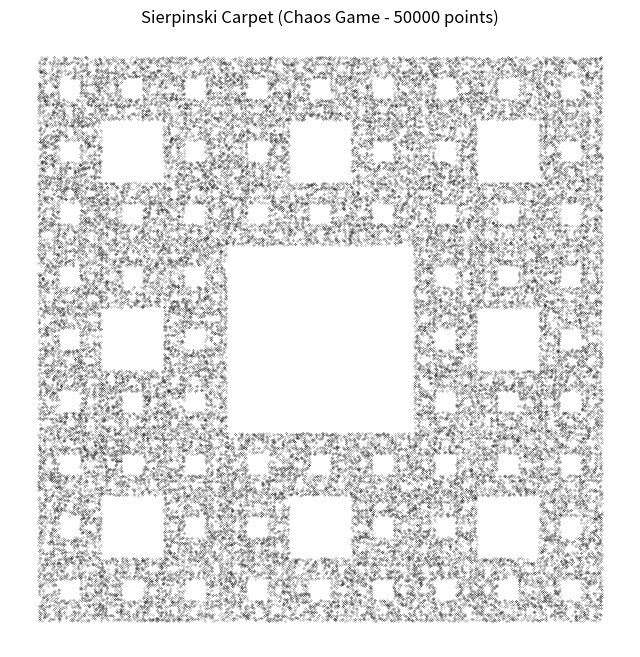

The script that saved this image:
import matplotlib.pyplot as plt
import random

def draw_sierpinski_carpet(iterations=50000):

    transformations = [
        lambda x, y: (x/3, y/3),
        lambda x, y: (x/3 + 1/3, y/3),
        lambda x, y: (x/3 + 2/3, y/3),
        lambda x, y: (x/3, y/3 + 1/3),
        lambda x, y: (x/3 + 2/3, y/3 + 1/3),
        lambda x, y: (x/3, y/3 + 2/3),
        lambda x, y: (x/3 + 1/3, y/3 + 2/3),
        lambda x, y: (x/3 + 2/3, y/3 + 2/3)
    ]

    x, y = random.random(), random.random()

    xs, ys = [], []

    for i in range(iterations):
        f = random.choice(transformations)
        x, y = f(x, y)

        if i > 100:
            xs.append(x)
            ys.append(y)

    plt.figure(figsize=(8, 8))
    plt.scatter(xs, ys, s=0.1, c='black', marker='.')
    plt.title(f"Sierpinski Carpet (Chaos Game - {iterations} points)")
    plt.axis('equal')
    plt.axis('off')
    plt.show()

draw_sierpinski_carpet()
